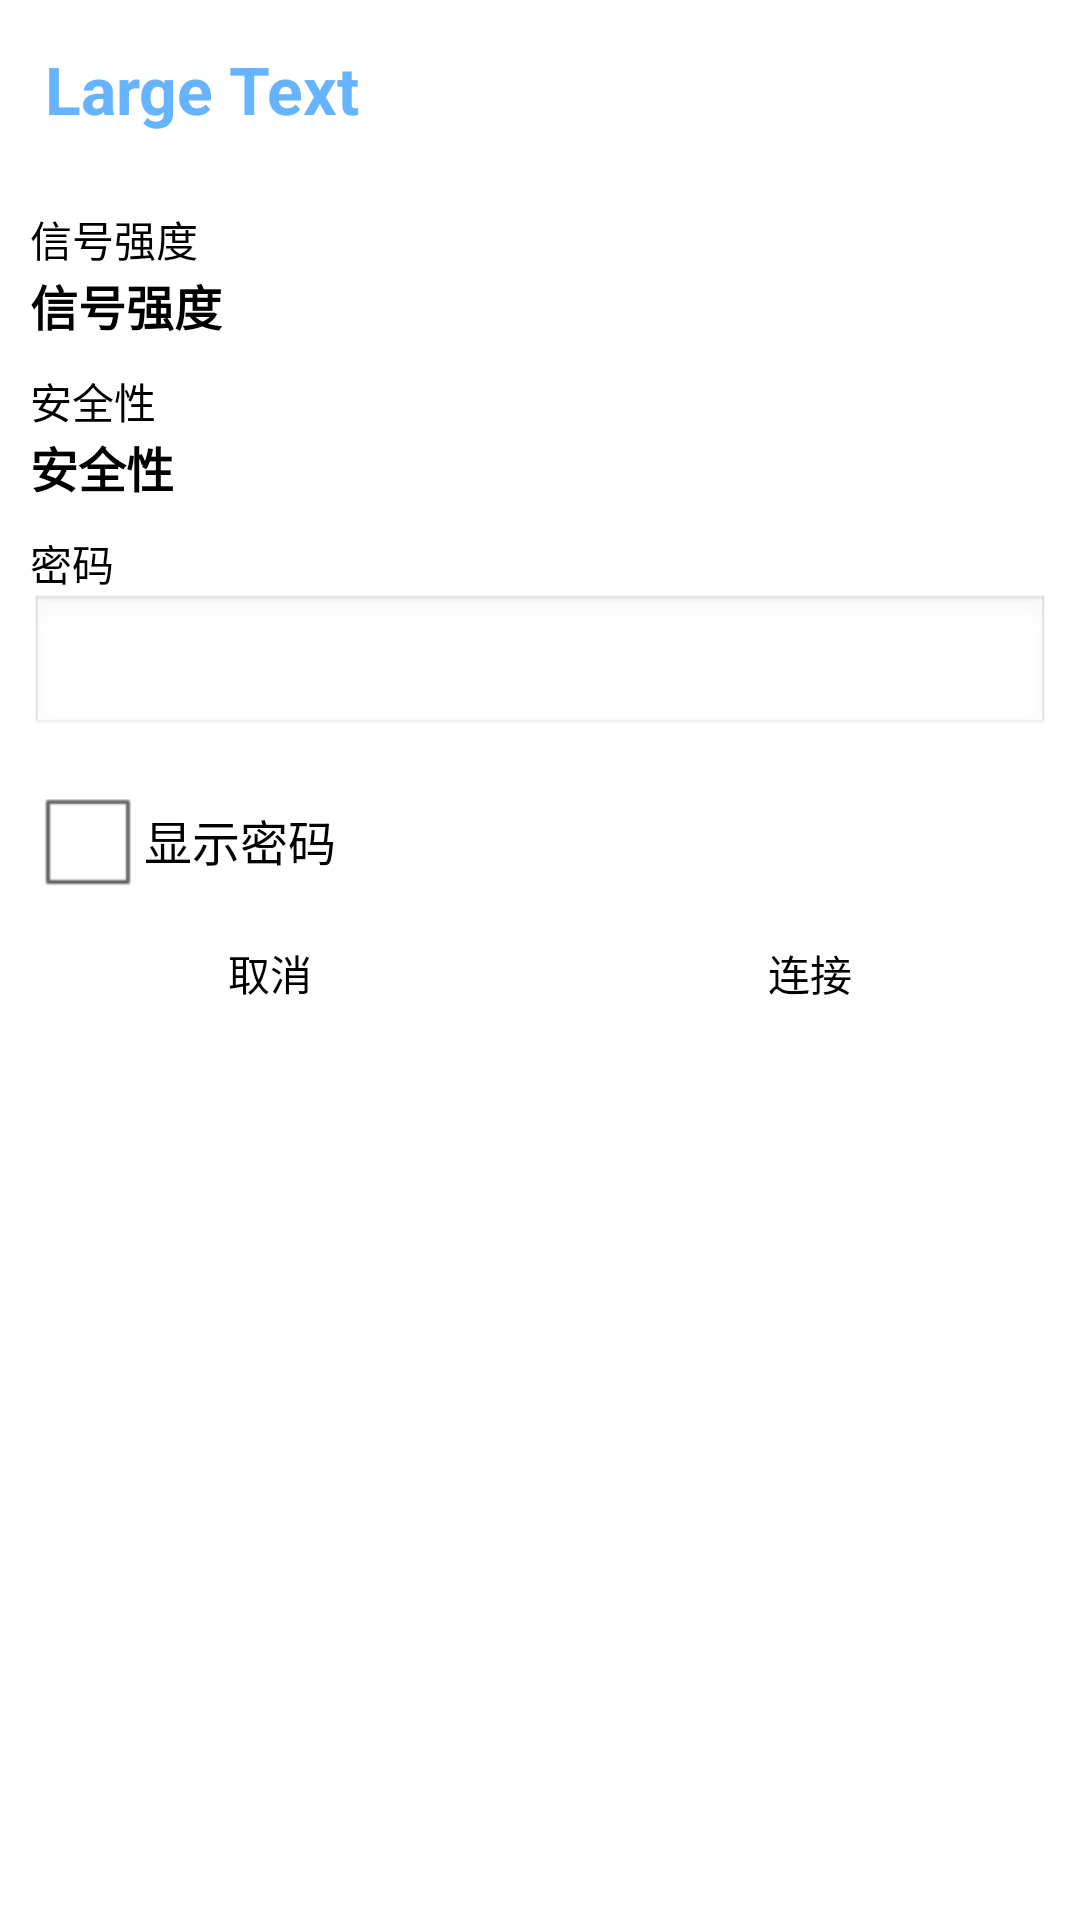

This screen was rendered from an Android layout file. Write that file and the resources it references.
<!-- AndroidManifest.xml: application theme AppTheme -->
<!-- res/layout/dialog_wifi_conn.xml -->
<?xml version="1.0" encoding="utf-8"?>
<LinearLayout xmlns:android="http://schemas.android.com/apk/res/android"
    android:layout_width="match_parent"
    android:layout_height="match_parent"
    android:background="@android:color/white"
    android:orientation="vertical" >

    <TextView
        android:id="@+id/txt_wifi_name"
        android:layout_width="wrap_content"
        android:layout_height="wrap_content"
        android:padding="15dp"
        android:text="Large Text"
         android:textColor="@color/light_blue"
        android:textAppearance="?android:attr/textAppearanceLarge"
        android:textStyle="bold" />

    <ImageView
        android:layout_width="fill_parent"
        android:layout_height="wrap_content"
        android:src="@drawable/line_hor_black_2_dp" />

    <ScrollView
        android:layout_width="match_parent"
        android:layout_height="wrap_content" >

        <LinearLayout
            android:layout_width="match_parent"
            android:layout_height="wrap_content"
            android:orientation="vertical"
            android:paddingLeft="10dp"
            android:paddingRight="10dp"
            android:paddingTop="10dp" >

            <TextView
                android:id="@+id/txt_label_signal_strength"
                android:layout_width="wrap_content"
                android:layout_height="wrap_content"
                android:text="信号强度"
                android:textColor="@android:color/black" />

            <TextView
                android:id="@+id/txt_signal_strength"
                android:layout_width="wrap_content"
                android:layout_height="wrap_content"
                android:text="信号强度"
                android:textColor="@android:color/black"
                android:textSize="16sp"
                android:textStyle="bold" />

            <TextView
                android:id="@+id/txt_label_security_level"
                android:layout_width="wrap_content"
                android:layout_height="wrap_content"
                android:layout_marginTop="10dp"
                android:text="安全性"
                android:textColor="@android:color/black" />

            <TextView
                android:id="@+id/txt_security_level"
                android:layout_width="wrap_content"
                android:layout_height="wrap_content"
                android:text="安全性"
                android:textColor="@android:color/black"
                android:textSize="16sp"
                android:textStyle="bold" />

            <TextView
                android:id="@+id/txt_password"
                android:layout_width="wrap_content"
                android:layout_height="wrap_content"
                android:layout_marginTop="10dp"
                android:text="密码"
                android:textColor="@android:color/black" />

            <EditText
                android:id="@+id/edt_password"
                android:layout_width="match_parent"
                android:layout_height="wrap_content"
                android:inputType="textPassword" />

            <CheckBox
                android:id="@+id/cbx_show_pass"
                android:layout_width="wrap_content"
                android:layout_height="wrap_content"
                android:layout_marginTop="10dp"
                android:text="显示密码"
                android:textColor="@android:color/black" />
        </LinearLayout>
    </ScrollView>

    <ImageView
        android:layout_width="fill_parent"
        android:layout_height="wrap_content"
        android:src="@drawable/line_hor_black_2_dp" />

    <LinearLayout
        android:layout_width="match_parent"
        android:layout_height="wrap_content"
        android:orientation="horizontal" >

        <TextView
            android:id="@+id/txt_btn_cancel"
            android:layout_width="0dp"
            android:layout_height="wrap_content"
            android:layout_weight="1"
            android:background="@drawable/bg_transparent_yellow"
            android:clickable="true"
            android:enabled="true"
            android:gravity="center"
            android:padding="10dp"
            android:text="取消"
            android:textColor="@android:color/black" />

        <ImageView
            android:layout_width="wrap_content"
            android:layout_height="match_parent"
            android:src="@drawable/line_ver_black_1_dp" />

        <TextView
            android:id="@+id/txt_btn_connect"
            android:layout_width="0dp"
            android:layout_height="wrap_content"
            android:layout_weight="1"
            android:background="@drawable/bg_transparent_yellow"
            android:clickable="true"
            android:enabled="true"
            android:gravity="center"
            android:padding="10dp"
            android:text="连接"
            android:textColor="@android:color/black" />
    </LinearLayout>

</LinearLayout>
<!-- resources referenced by this layout -->
<resources>
  <color name="light_blue">#66B3FF</color>
  <!-- drawable bg_transparent_yellow (drawable) -->
  <?xml version="1.0" encoding="utf-8"?>
  <selector xmlns:android="http://schemas.android.com/apk/res/android">
  
      <item android:drawable="@color/gray" android:state_pressed="true"/>
      <item android:drawable="@android:color/transparent" android:state_enabled="false"/>
      <item android:drawable="@color/white"/>
  
  </selector>
  <style name="AppTheme" parent="AppBaseTheme">
          
      </style>
  <color name="gray">#F0F0F0</color>
  <color name="white">#FFFFFF</color>
  <style name="AppBaseTheme" parent="android:Theme.Light">
          
      </style>
</resources>
